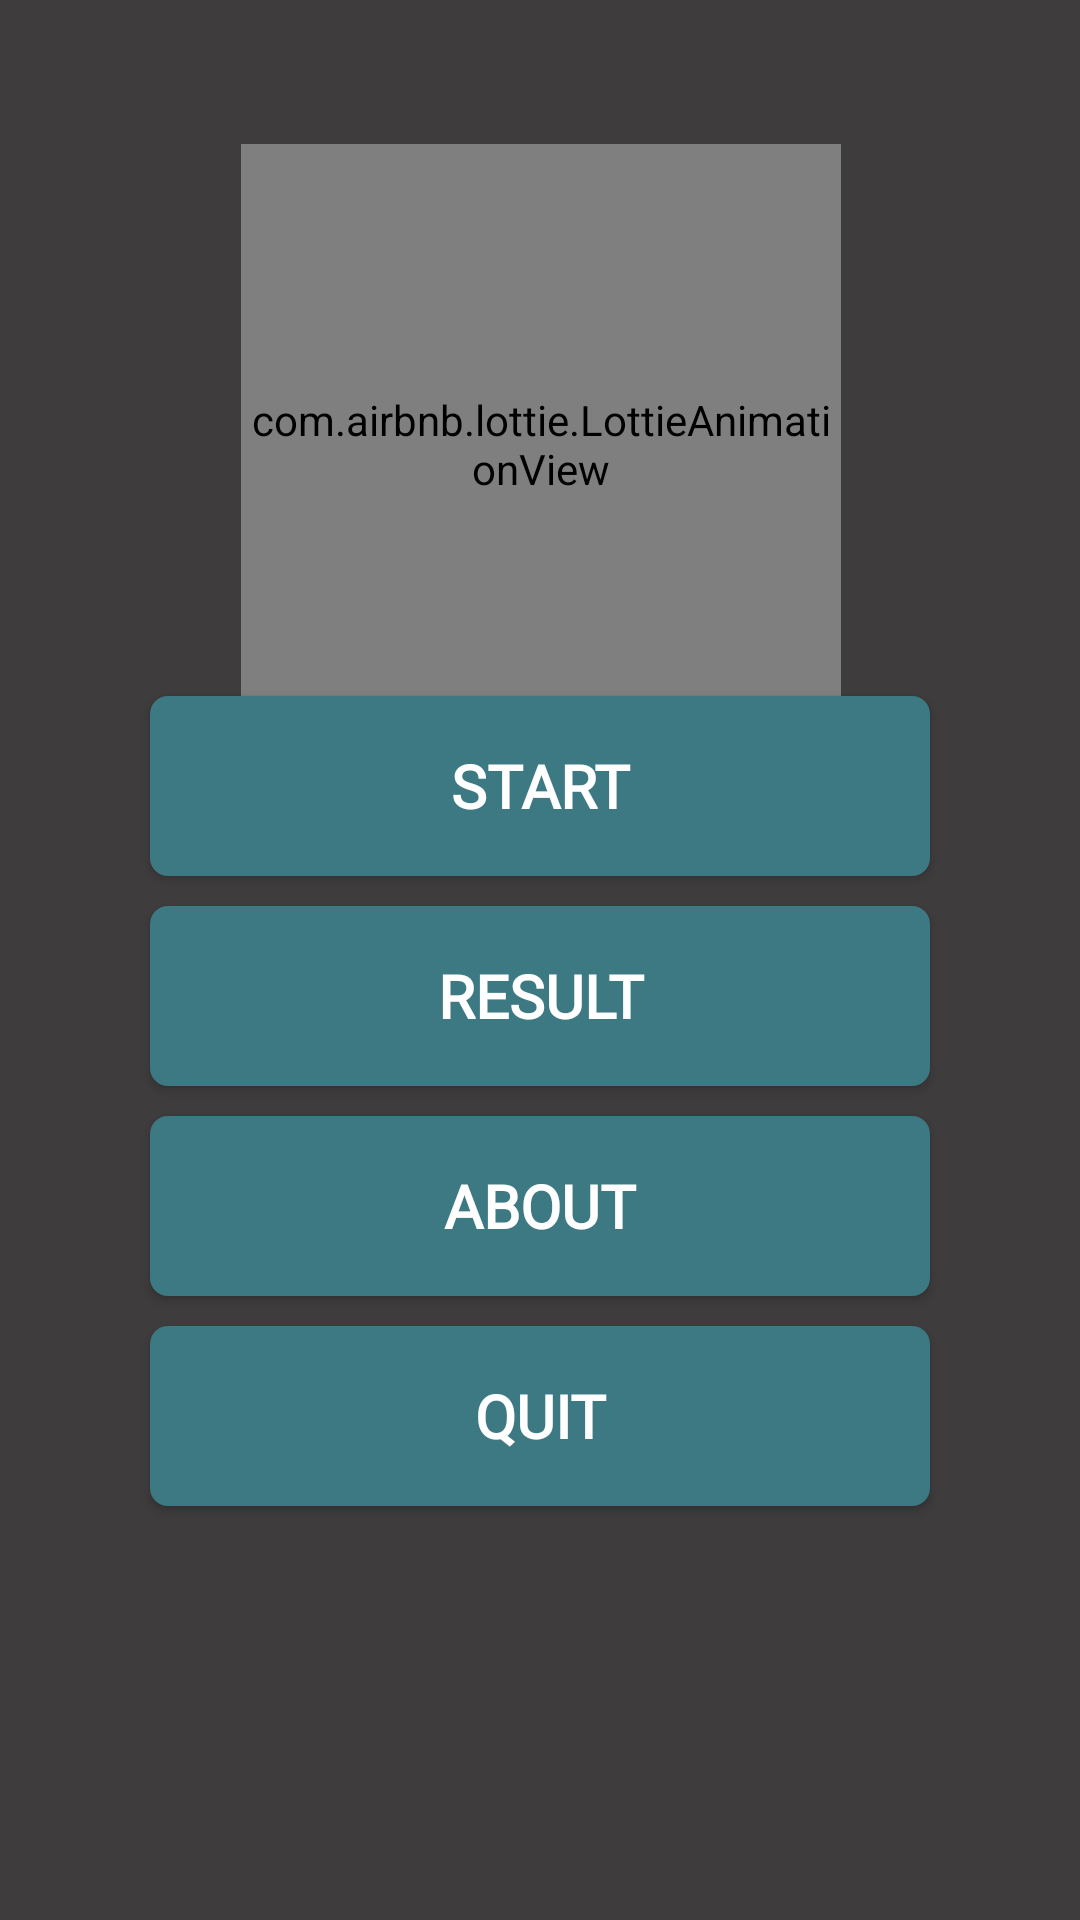

This screen was rendered from an Android layout file. Write that file and the resources it references.
<!-- AndroidManifest.xml: application theme Theme.Puzzle15 -->
<!-- res/layout/activity_menu4_x4.xml -->
<?xml version="1.0" encoding="utf-8"?>
<androidx.constraintlayout.widget.ConstraintLayout xmlns:android="http://schemas.android.com/apk/res/android"
    xmlns:app="http://schemas.android.com/apk/res-auto"
    xmlns:tools="http://schemas.android.com/tools"
    android:layout_width="match_parent"
    android:layout_height="match_parent"
    android:background="#3E3C3C"
    android:orientation="vertical"
    tools:context=".Menu4X4">


    <com.airbnb.lottie.LottieAnimationView
        android:id="@+id/lottieAnimationView"
        android:layout_width="200dp"
        android:layout_height="200dp"
        android:layout_marginTop="48dp"
        app:layout_constraintEnd_toEndOf="parent"
        app:layout_constraintHorizontal_bias="0.502"
        app:layout_constraintStart_toStartOf="parent"
        app:layout_constraintTop_toTopOf="parent"
        app:lottie_autoPlay="true"
        app:lottie_loop="true"
        app:lottie_rawRes="@raw/splash" />

    <com.airbnb.lottie.LottieAnimationView
        android:id="@+id/lottieAnimationView2"
        android:layout_width="200dp"
        android:layout_height="200dp"
        android:layout_marginTop="48dp"
        app:layout_constraintEnd_toEndOf="parent"
        app:layout_constraintHorizontal_bias="0.502"
        app:layout_constraintStart_toStartOf="parent"
        app:layout_constraintTop_toTopOf="parent"
        app:lottie_autoPlay="true"
        app:lottie_loop="true"
        app:lottie_rawRes="@raw/splash" />

    <androidx.appcompat.widget.AppCompatButton
        android:id="@+id/startGamee"
        app:layout_constraintTop_toTopOf="parent"
        app:layout_constraintBottom_toBottomOf="parent"
        app:layout_constraintLeft_toLeftOf="parent"
        app:layout_constraintRight_toRightOf="parent"
        app:layout_constraintVertical_bias="0.4"
        android:background="@drawable/background_play"
        android:layout_width="260dp"
        android:layout_height="60dp"
        android:text="Start"
        android:fontFamily="@font/fonts2"
        android:textStyle="bold"
        android:textColor="@color/white"
        android:textSize="20sp"
        />
    <androidx.appcompat.widget.AppCompatButton
        android:id="@+id/result"
        android:layout_marginTop="10dp"
        app:layout_constraintTop_toBottomOf="@id/startGamee"
        app:layout_constraintLeft_toLeftOf="parent"
        app:layout_constraintRight_toRightOf="parent"
        android:background="@drawable/background_play"
        android:layout_width="260dp"
        android:text="Result"
        android:fontFamily="@font/fonts2"
        android:textStyle="bold"
        android:textColor="@color/white"
        android:textSize="20sp"
        android:layout_height="60dp"/>
    <androidx.appcompat.widget.AppCompatButton
        android:id="@+id/about"
        android:layout_marginTop="10dp"
        app:layout_constraintTop_toBottomOf="@id/result"
        app:layout_constraintLeft_toLeftOf="parent"
        app:layout_constraintRight_toRightOf="parent"
        android:background="@drawable/background_play"
        android:layout_width="260dp"
        android:text="About"
        android:fontFamily="@font/fonts2"
        android:textStyle="bold"
        android:textColor="@color/white"
        android:textSize="20sp"
        android:layout_height="60dp"/>
    <androidx.appcompat.widget.AppCompatButton
        android:id="@+id/quitGame4"
        app:layout_constraintTop_toBottomOf="@id/about"
        android:layout_margin="10dp"
        app:layout_constraintLeft_toLeftOf="parent"
        app:layout_constraintRight_toRightOf="parent"
        android:layout_width="260dp"
        android:layout_height="60dp"
        android:background="@drawable/background_play"
        android:src="@drawable/ic_baseline_arrow_back_24"
        android:text="Quit"
        android:fontFamily="@font/fonts2"
        android:textStyle="bold"
        android:textColor="@color/white"
        android:textSize="20sp"
        />

</androidx.constraintlayout.widget.ConstraintLayout>
<!-- resources referenced by this layout -->
<resources>
  <!-- drawable background_play (drawable) -->
  <?xml version="1.0" encoding="utf-8"?>
  <shape xmlns:android="http://schemas.android.com/apk/res/android">
  
      <solid android:color="#3C7983" />
      <corners android:radius="6dp" />
  
  </shape>
  <!-- drawable ic_baseline_arrow_back_24 (drawable) -->
  <vector android:autoMirrored="true" android:height="24dp"
      android:tint="#F6F8FA" android:viewportHeight="24"
      android:viewportWidth="24" android:width="24dp" xmlns:android="http://schemas.android.com/apk/res/android">
      <path android:fillColor="@android:color/white" android:pathData="M20,11H7.83l5.59,-5.59L12,4l-8,8 8,8 1.41,-1.41L7.83,13H20v-2z"/>
  </vector>
  <style name="Theme.Puzzle15" parent="Theme.MaterialComponents.DayNight.NoActionBar">
          
          <item name="colorPrimary">#3E3C3C</item>
          <item name="colorPrimaryVariant">#2E2A2A</item>
          <item name="colorOnPrimary">@color/white</item>
          
          <item name="colorSecondary">@color/teal_200</item>
          <item name="colorSecondaryVariant">@color/teal_700</item>
          <item name="colorOnSecondary">@color/black</item>
          
          <item name="android:statusBarColor" tools:targetApi="l">?attr/colorPrimaryVariant</item>
          
      </style>
  <!-- not gathered from this repository: default colours our renderer supplied (Android Studio template values) -->
  <color name="teal_200">#FF03DAC5</color>
  <color name="teal_700">#FF018786</color>
  <color name="black">#FF000000</color>
  <color name="white">#FFFFFFFF</color>
</resources>
